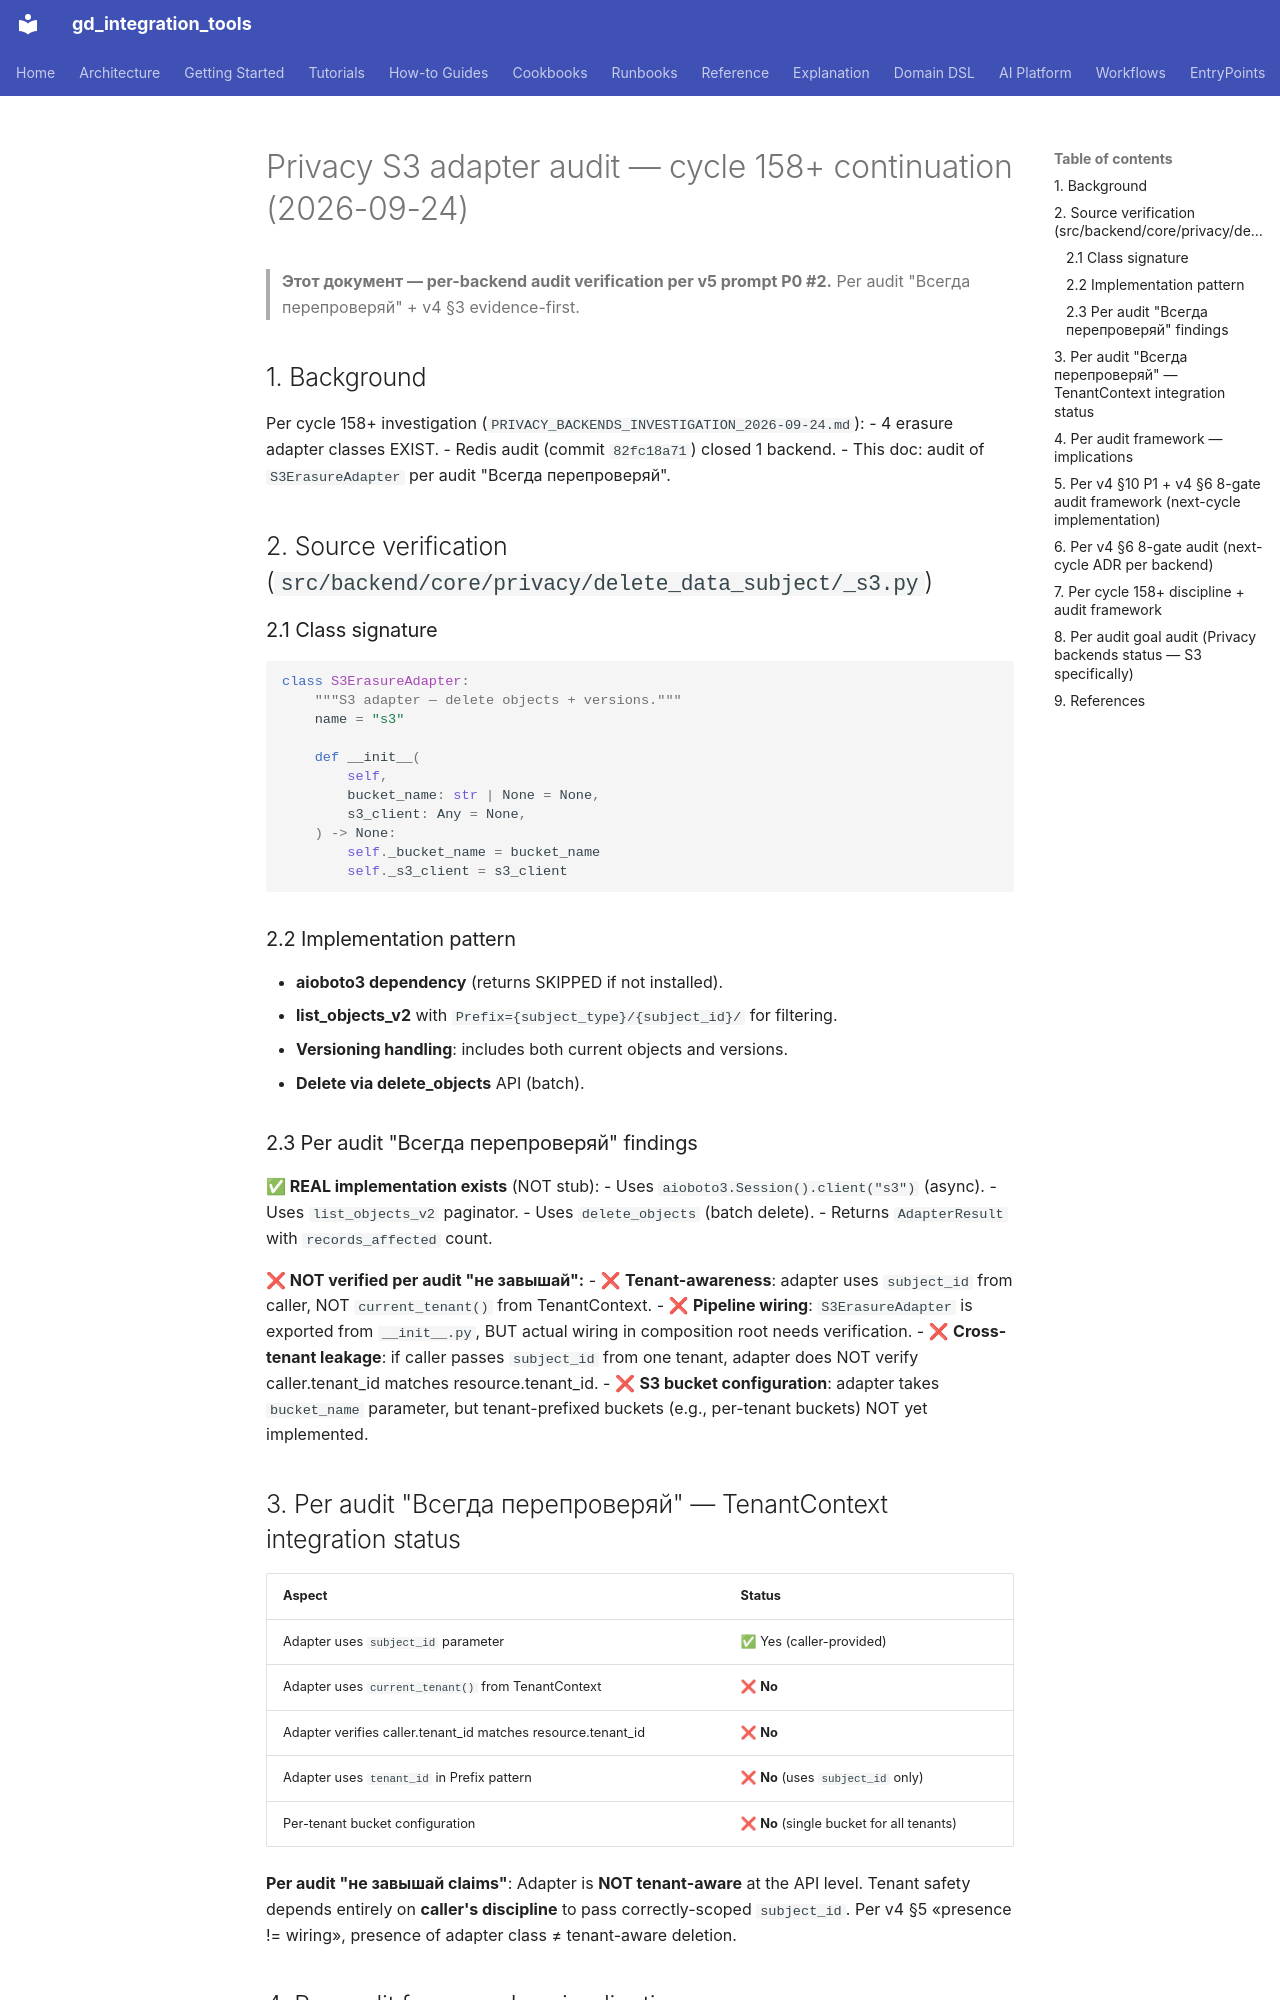

repository: IvanKorch1289/gd_integration_tools · page: roadmap/PRIVACY_S3_INVESTIGATION_2026-09-24/index.html · generator: mkdocs

# Privacy S3 adapter audit — cycle 158+ continuation (2026-09-24)

> **Этот документ — per-backend audit verification per v5 prompt P0 #2.**
> Per audit "Всегда перепроверяй" + v4 §3 evidence-first.

## 1. Background

Per cycle 158+ investigation (`PRIVACY_BACKENDS_INVESTIGATION_2026-09-24.md`):
- 4 erasure adapter classes EXIST.
- Redis audit (commit `82fc18a71`) closed 1 backend.
- This doc: audit of `S3ErasureAdapter` per audit "Всегда перепроверяй".

## 2. Source verification (`src/backend/core/privacy/delete_data_subject/_s3.py`)

### 2.1 Class signature

```python
class S3ErasureAdapter:
    """S3 adapter — delete objects + versions."""
    name = "s3"

    def __init__(
        self,
        bucket_name: str | None = None,
        s3_client: Any = None,
    ) -> None:
        self._bucket_name = bucket_name
        self._s3_client = s3_client
```

### 2.2 Implementation pattern

- **aioboto3 dependency** (returns SKIPPED if not installed).
- **list_objects_v2** with `Prefix={subject_type}/{subject_id}/` for filtering.
- **Versioning handling**: includes both current objects and versions.
- **Delete via delete_objects** API (batch).

### 2.3 Per audit "Всегда перепроверяй" findings

**✅ REAL implementation exists** (NOT stub):
- Uses `aioboto3.Session().client("s3")` (async).
- Uses `list_objects_v2` paginator.
- Uses `delete_objects` (batch delete).
- Returns `AdapterResult` with `records_affected` count.

**❌ NOT verified per audit "не завышай":**
- ❌ **Tenant-awareness**: adapter uses `subject_id` from caller, NOT `current_tenant()` from TenantContext.
- ❌ **Pipeline wiring**: `S3ErasureAdapter` is exported from `__init__.py`, BUT actual wiring in composition root needs verification.
- ❌ **Cross-tenant leakage**: if caller passes `subject_id` from one tenant, adapter does NOT verify caller.tenant_id matches resource.tenant_id.
- ❌ **S3 bucket configuration**: adapter takes `bucket_name` parameter, but tenant-prefixed buckets (e.g., per-tenant buckets) NOT yet implemented.
